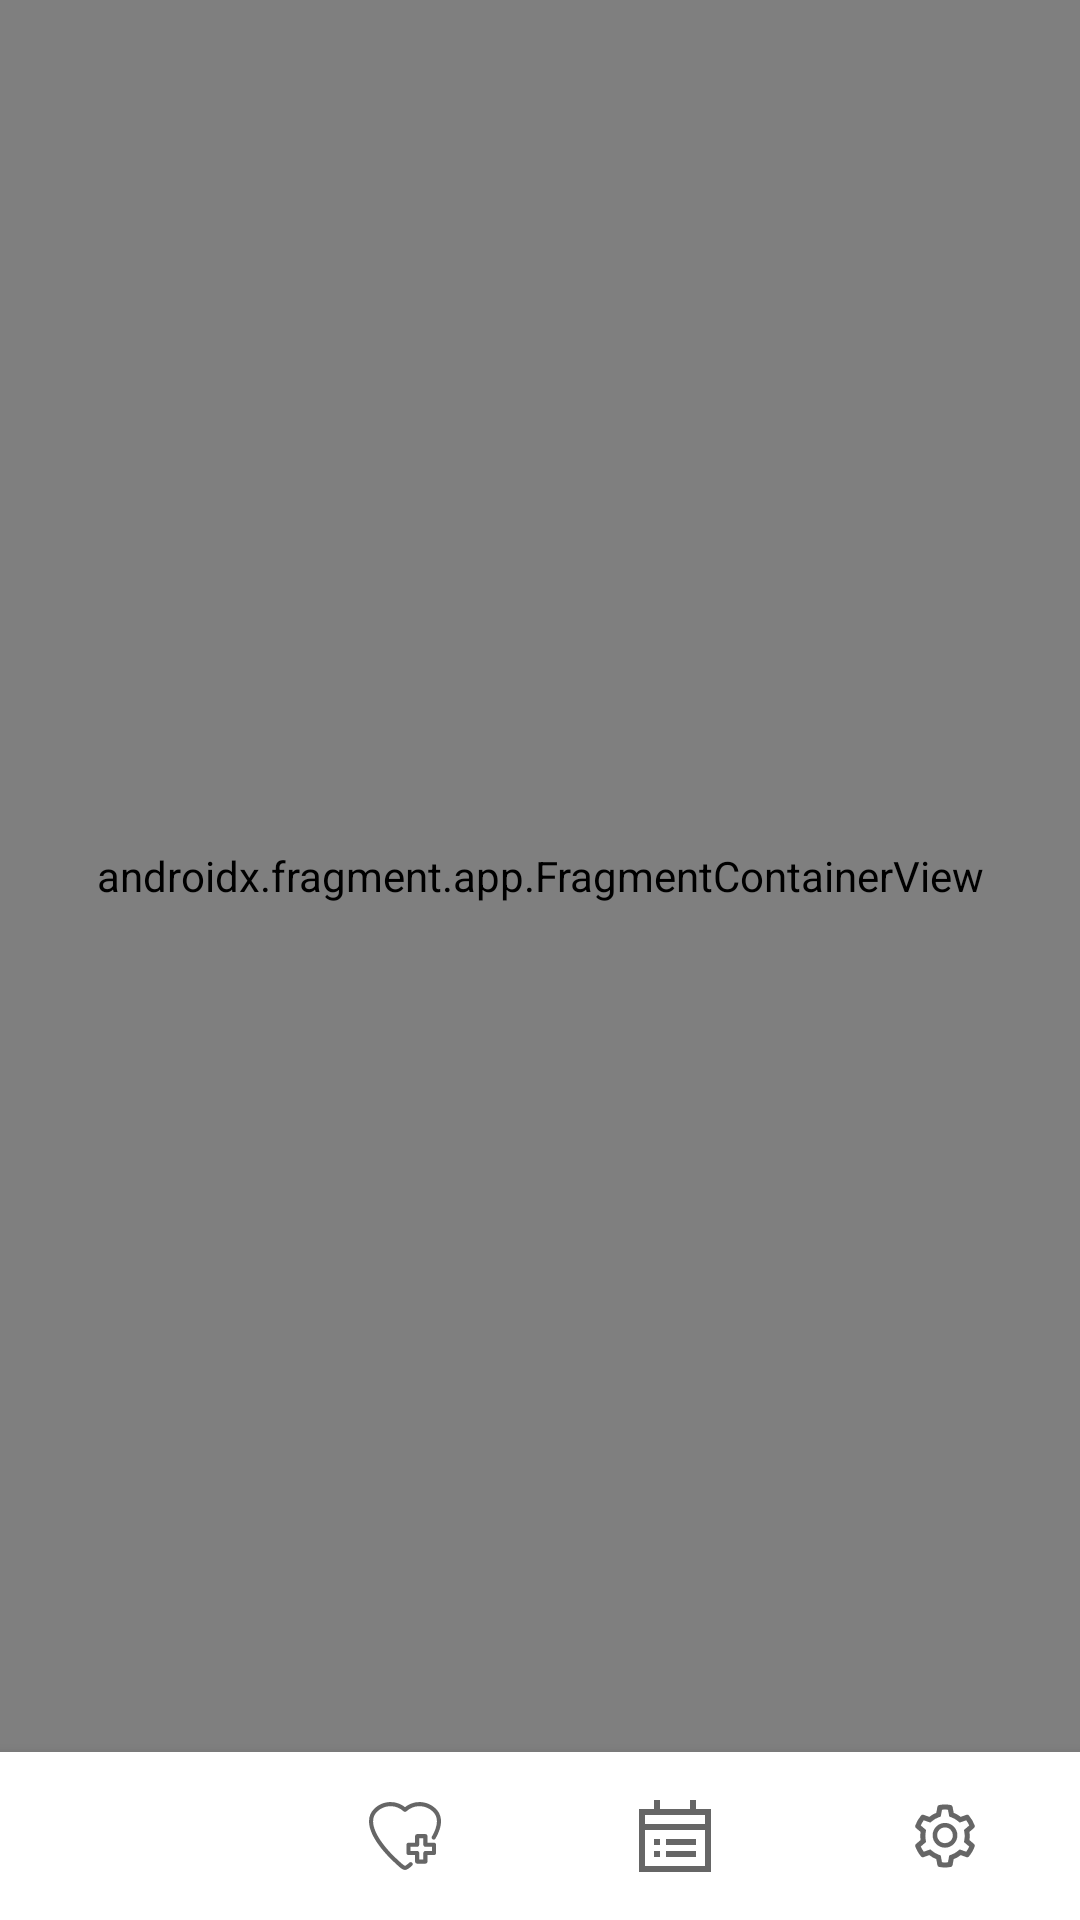

This screen was rendered from an Android layout file. Write that file and the resources it references.
<!-- AndroidManifest.xml: application theme Theme.SelfMg -->
<!-- res/layout/activity_main.xml -->
<?xml version="1.0" encoding="utf-8"?>
<layout xmlns:android="http://schemas.android.com/apk/res/android"
    xmlns:app="http://schemas.android.com/apk/res-auto"
    xmlns:tools="http://schemas.android.com/tools"
    tools:context=".ui.view.activity.MainActivity">

    <androidx.constraintlayout.widget.ConstraintLayout
        android:layout_width="match_parent"
        android:layout_height="match_parent">

        <FrameLayout
            android:id="@+id/fr_layout"
            android:layout_width="0dp"
            android:layout_height="0dp"
            app:layout_constraintBottom_toTopOf="@+id/bottom_navi_view"
            app:layout_constraintEnd_toEndOf="parent"
            app:layout_constraintStart_toStartOf="parent"
            app:layout_constraintTop_toTopOf="parent">

            <androidx.fragment.app.FragmentContainerView
                android:id="@+id/nav_host_fragment"
                android:name="androidx.navigation.fragment.NavHostFragment"
                android:layout_width="match_parent"
                android:layout_height="match_parent"
                app:defaultNavHost="true"
                app:navGraph="@navigation/nav_graph" />

        </FrameLayout>

        <com.google.android.material.bottomnavigation.BottomNavigationView
            android:id="@+id/bottom_navi_view"
            android:layout_width="0dp"
            android:layout_height="wrap_content"
            app:itemRippleColor="@null"
            app:itemTextColor="@color/black"
            app:labelVisibilityMode="unlabeled"
            app:layout_constraintBottom_toBottomOf="parent"
            app:layout_constraintEnd_toEndOf="parent"
            app:layout_constraintStart_toStartOf="parent"
            app:menu="@menu/bottom_navi_menu" />

    </androidx.constraintlayout.widget.ConstraintLayout>
</layout>
<!-- resources referenced by this layout -->
<resources>
  <color name="black">#FF000000</color>
  <style name="Theme.SelfMg" parent="Theme.MaterialComponents.DayNight.NoActionBar">
          
          <item name="colorPrimary">@color/purple_500</item>
          <item name="colorPrimaryVariant">@color/purple_700</item>
          <item name="colorOnPrimary">@color/white</item>
          
          <item name="colorSecondary">@color/teal_200</item>
          <item name="colorSecondaryVariant">@color/teal_700</item>
          <item name="colorOnSecondary">@color/black</item>
          
          <item name="android:statusBarColor" tools:targetApi="l">?attr/colorPrimaryVariant</item>
          
          <item name="android:homeAsUpIndicator">@drawable/ic_arrow_back</item>
      </style>
  <color name="purple_500">#FF6200EE</color>
  <color name="purple_700">#FF3700B3</color>
  <color name="white">#FFFFFFFF</color>
  <color name="teal_200">#FF03DAC5</color>
  <color name="teal_700">#FF018786</color>
</resources>
